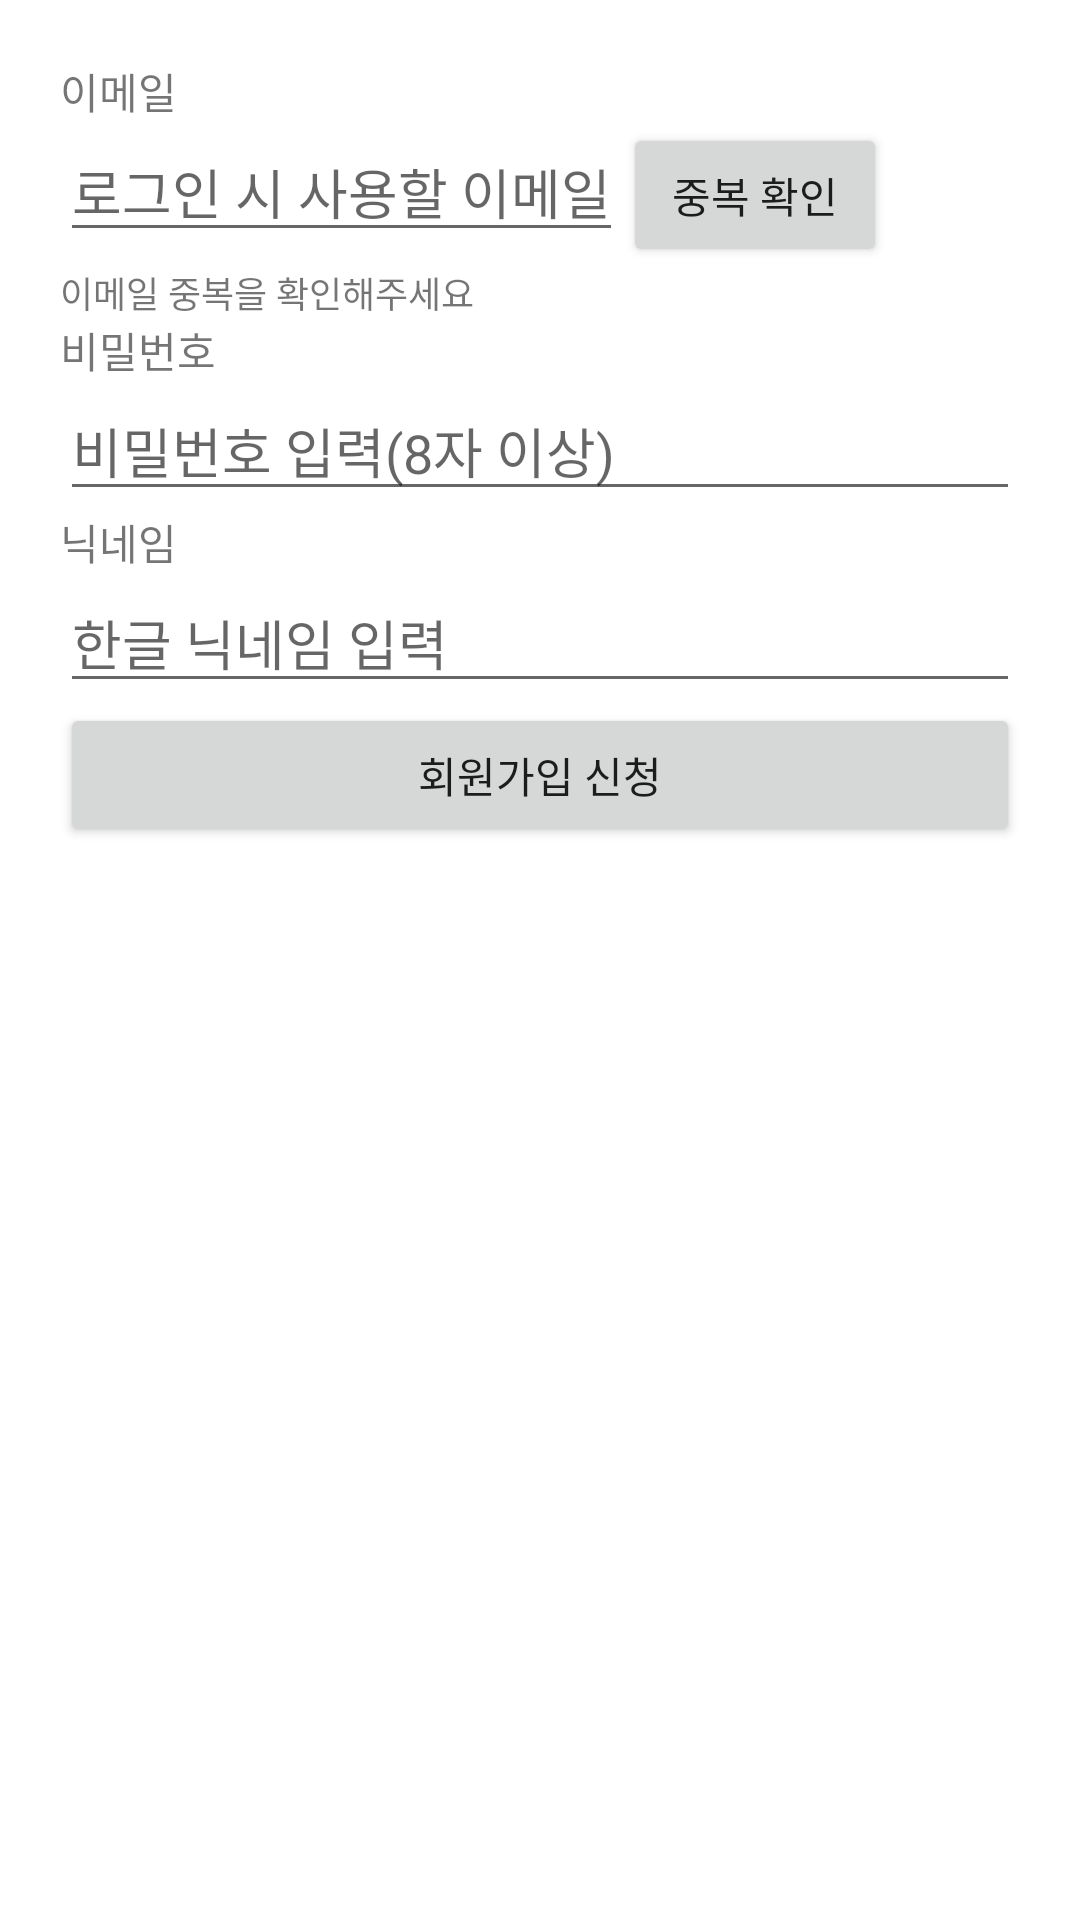

Reconstruct the res/layout file that produces this screen, plus the resources it refers to.
<!-- AndroidManifest.xml: application theme Theme.APIPractice_20210513 -->
<!-- res/layout/activity_sign_up.xml -->
<?xml version="1.0" encoding="utf-8"?>
<LinearLayout xmlns:android="http://schemas.android.com/apk/res/android"
    xmlns:app="http://schemas.android.com/apk/res-auto"
    xmlns:tools="http://schemas.android.com/tools"
    android:layout_width="match_parent"
    android:layout_height="match_parent"
    tools:context=".SignUpActivity"
    android:orientation="vertical"
    android:padding="20dp">

    <TextView
        android:layout_width="wrap_content"
        android:layout_height="wrap_content"
        android:text="이메일"/>
    
   
    <LinearLayout
        android:layout_width="wrap_content"
        android:layout_height="wrap_content"
        android:orientation="horizontal">

        <EditText
            android:id="@+id/emailEdt"
            android:layout_width="match_parent"
            android:layout_height="wrap_content"
            android:hint="로그인 시 사용할 이메일"
            android:inputType="textEmailAddress"/>
        
        <Button
            android:id="@+id/emailCheckBtn"
            android:layout_width="wrap_content"
            android:layout_height="wrap_content"
            android:text="중복 확인"/>
        
    </LinearLayout>

    <TextView
        android:id="@+id/emailCheckResultTxt"
        android:layout_width="wrap_content"
        android:layout_height="wrap_content"
        android:text="이메일 중복을 확인해주세요"
        android:textSize="12sp"/>

    <TextView
        android:layout_width="wrap_content"
        android:layout_height="wrap_content"
        android:text="비밀번호"/>
   
   
    <EditText
        android:id="@+id/passwordEdt"
        android:layout_width="match_parent"
        android:layout_height="wrap_content"
        android:hint="비밀번호 입력(8자 이상)"
        android:inputType="textPassword"/>

    <TextView
        android:layout_width="wrap_content"
        android:layout_height="wrap_content"
        android:text="닉네임"/>


    <EditText
        android:id="@+id/nicknameEdt"
        android:layout_width="match_parent"
        android:layout_height="wrap_content"
        android:hint="한글 닉네임 입력"
        android:singleLine="true"/>


    <Button
        android:id="@+id/signUpBtn"
        android:layout_width="match_parent"
        android:layout_height="wrap_content"
        android:text="회원가입 신청"/>


</LinearLayout>
<!-- resources referenced by this layout -->
<resources>
  <style name="Theme.APIPractice_20210513" parent="Theme.MaterialComponents.DayNight.DarkActionBar">
          
          <item name="colorPrimary">@color/purple_500</item>
          <item name="colorPrimaryVariant">@color/purple_700</item>
          <item name="colorOnPrimary">@color/white</item>
          
          <item name="colorSecondary">@color/teal_200</item>
          <item name="colorSecondaryVariant">@color/teal_700</item>
          <item name="colorOnSecondary">@color/black</item>
          
          <item name="android:statusBarColor" tools:targetApi="l">?attr/colorPrimaryVariant</item>
          
      </style>
  <!-- not gathered from this repository: default colours our renderer supplied (Android Studio template values) -->
  <color name="purple_500">#FF6200EE</color>
  <color name="purple_700">#FF3700B3</color>
  <color name="teal_200">#FF03DAC5</color>
  <color name="teal_700">#FF018786</color>
  <color name="black">#FF000000</color>
  <color name="white">#FFFFFFFF</color>
</resources>
